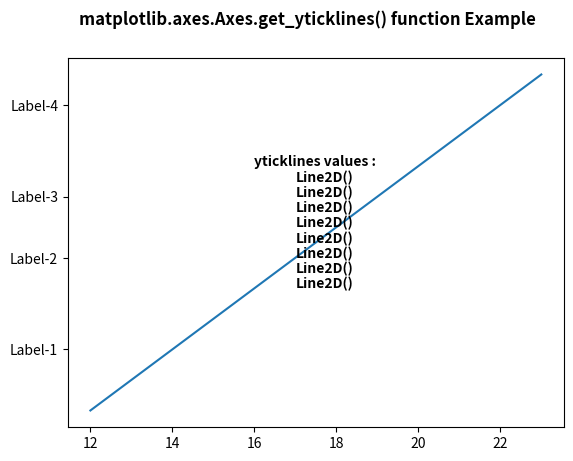

Here is the Python script that generated this plot:
# Implementation of matplotlib function
import matplotlib.pyplot as plt
import matplotlib.transforms as mtransforms


fig, ax = plt.subplots()
ax.plot(range(12, 24), range(12))
ax.set_yticks((2, 5, 7, 10))
ax.set_yticklabels(("Label-1", "Label-2",
					"Label-3", "Label-4"))

w = ax.get_yticklines()
ax.text(16, 8, "yticklines values : ",
		fontweight ="bold")
xx = 8
for i in w:
	ax.text(17, xx-0.5, str(i), fontweight ="bold")
	xx-= 0.5

fig.suptitle('matplotlib.axes.Axes.get_yticklines() function Example\n\n', fontweight ="bold")
plt.show()
